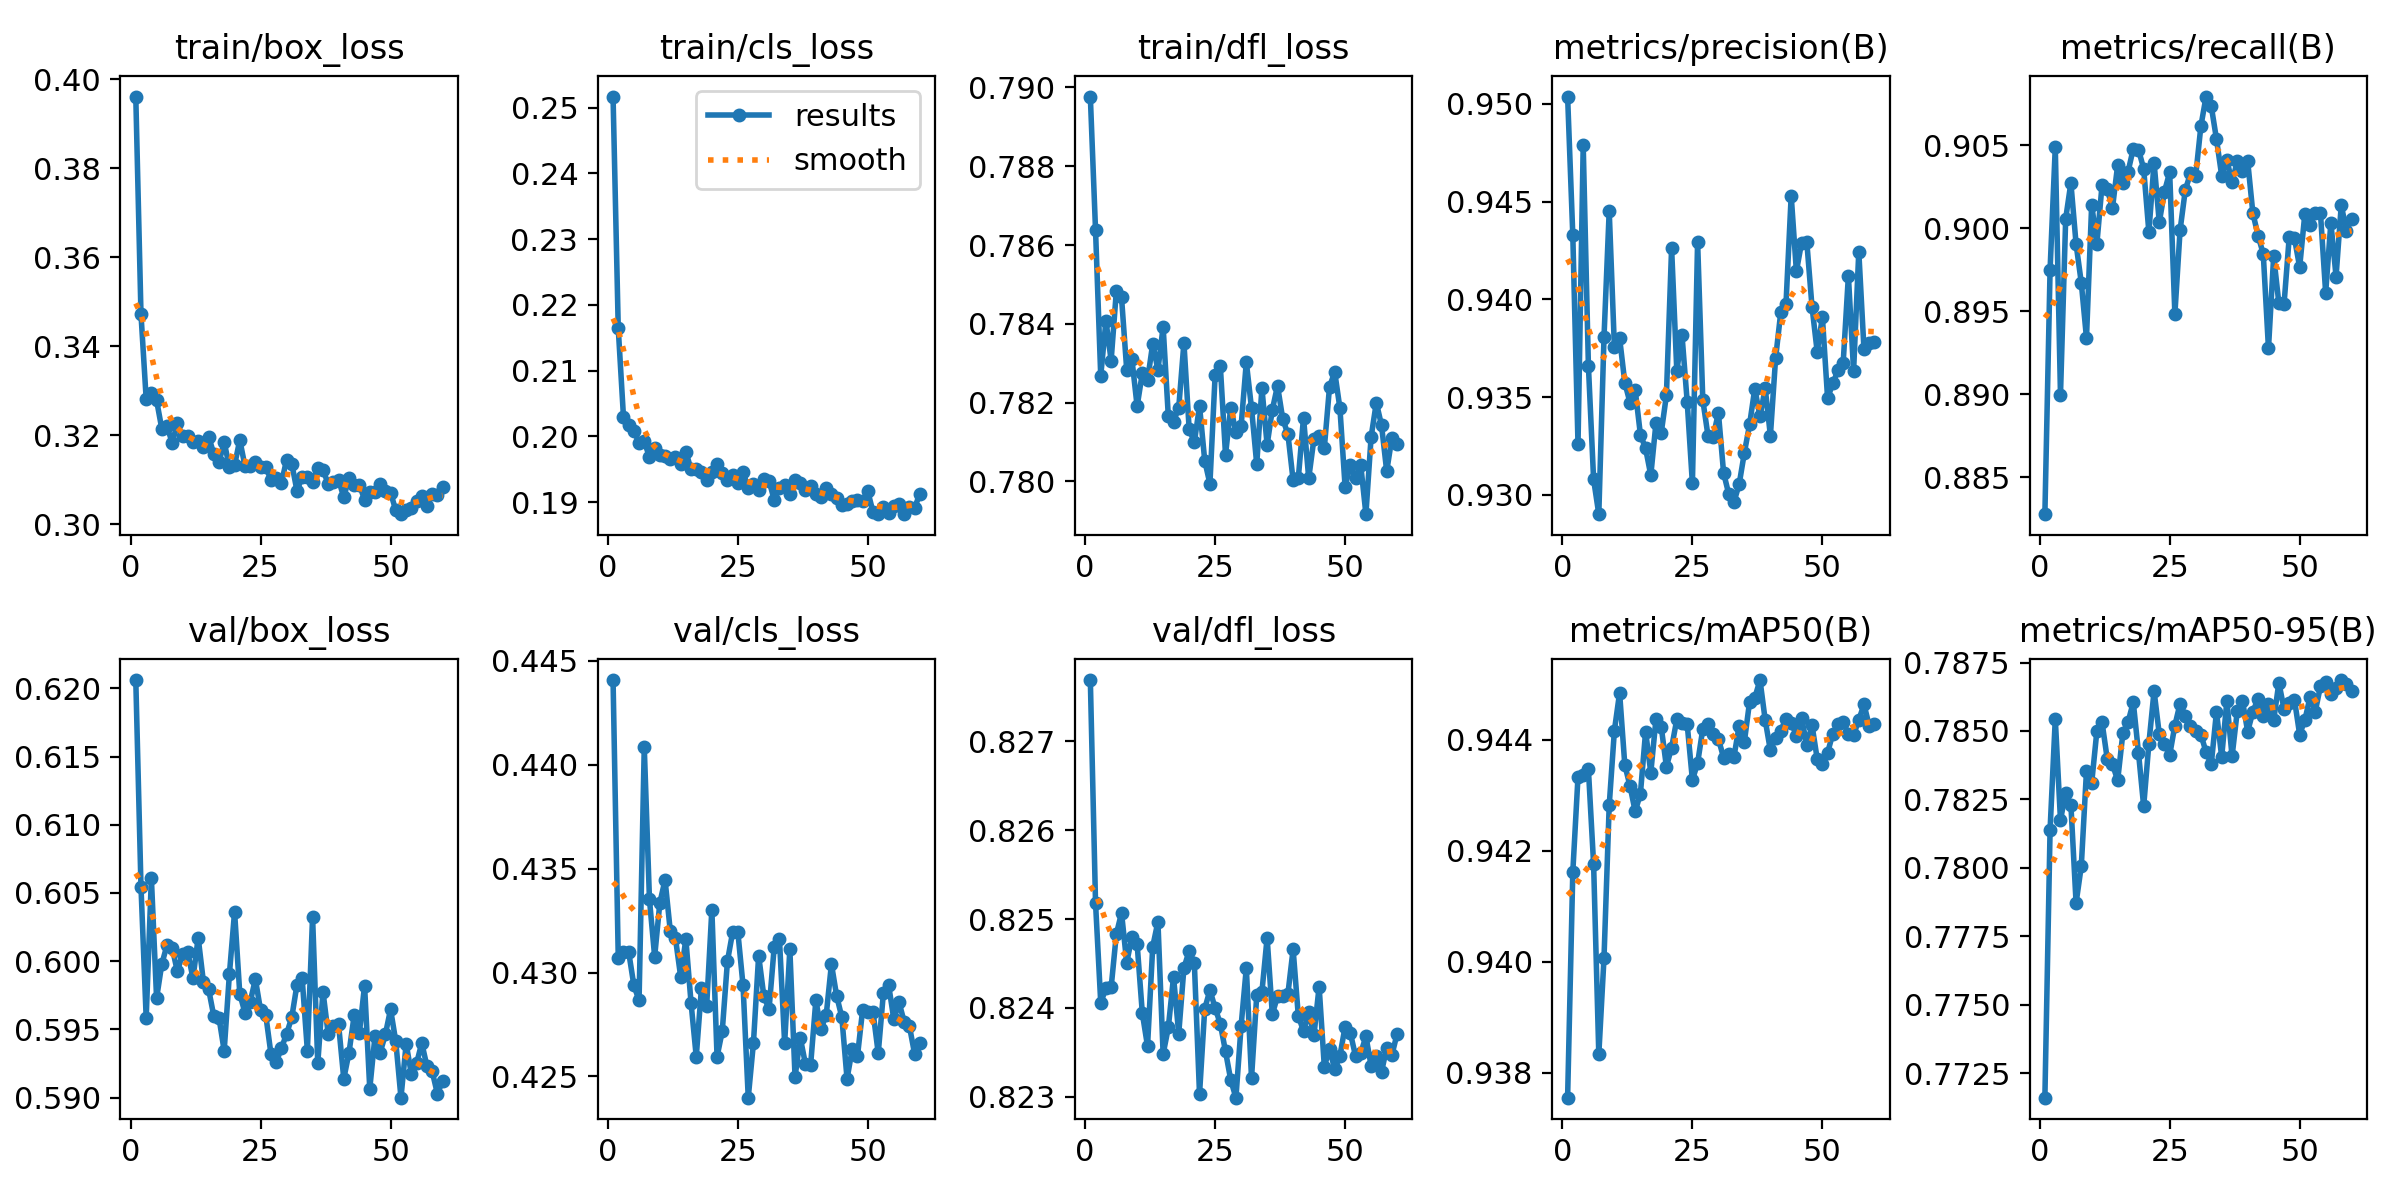

The table this chart was drawn from, first rows:
epoch, time, train/box_loss, train/cls_loss, train/dfl_loss, metrics/precision(B), metrics/recall(B), metrics/mAP50(B), metrics/mAP50-95(B), val/box_loss, val/cls_loss, val/dfl_loss, lr/pg0, lr/pg1, lr/pg2
1, 114.6, 0.3961, 0.2517, 0.7898, 0.9504, 0.8828, 0.9375, 0.7716, 0.6206, 0.4441, 0.8277, 0.06685, 3.31783e-05, 3.31783e-05
2, 228.8, 0.3472, 0.2164, 0.7864, 0.9433, 0.8975, 0.9416, 0.7814, 0.6055, 0.4307, 0.8252, 0.03355, 6.54031e-05, 6.54031e-05
3, 343.9, 0.3282, 0.203, 0.7827, 0.9326, 0.9049, 0.9433, 0.7854, 0.5958, 0.431, 0.8241, 0.0002516, 9.65168e-05, 9.65168e-05
4, 461.3, 0.3295, 0.2017, 0.7841, 0.9479, 0.89, 0.9434, 0.7817, 0.6061, 0.431, 0.8242, 9.5e-05, 9.5e-05, 9.5e-05
5, 573.2, 0.3279, 0.2009, 0.7831, 0.9366, 0.9006, 0.9435, 0.7827, 0.5973, 0.4294, 0.8242, 9.33334e-05, 9.33334e-05, 9.33334e-05
6, 690.3, 0.3215, 0.199, 0.7848, 0.9308, 0.9027, 0.9418, 0.7823, 0.5998, 0.4287, 0.8248, 9.16667e-05, 9.16667e-05, 9.16667e-05
7, 811.1, 0.3221, 0.1992, 0.7847, 0.929, 0.899, 0.9383, 0.7787, 0.6012, 0.4409, 0.8251, 9.00001e-05, 9.00001e-05, 9.00001e-05
8, 931.3, 0.3183, 0.1969, 0.7828, 0.9381, 0.8967, 0.9401, 0.7801, 0.601, 0.4335, 0.8245, 8.83335e-05, 8.83335e-05, 8.83335e-05
9, 1046, 0.3227, 0.1983, 0.7831, 0.9445, 0.8934, 0.9428, 0.7835, 0.5992, 0.4308, 0.8248, 8.66668e-05, 8.66668e-05, 8.66668e-05
10, 1166, 0.3198, 0.1973, 0.7819, 0.9376, 0.9014, 0.9442, 0.7831, 0.6005, 0.4334, 0.8247, 8.50002e-05, 8.50002e-05, 8.50002e-05
11, 1284, 0.3198, 0.197, 0.7827, 0.938, 0.8991, 0.9448, 0.785, 0.6006, 0.4345, 0.8239, 8.33335e-05, 8.33335e-05, 8.33335e-05
12, 1399, 0.3185, 0.1966, 0.7826, 0.9357, 0.9026, 0.9435, 0.7853, 0.5987, 0.432, 0.8236, 8.16669e-05, 8.16669e-05, 8.16669e-05
13, 1521, 0.3188, 0.1968, 0.7835, 0.9347, 0.9023, 0.9432, 0.784, 0.6017, 0.4316, 0.8247, 8.00002e-05, 8.00002e-05, 8.00002e-05
14, 1635, 0.3174, 0.1957, 0.7828, 0.9354, 0.9012, 0.9427, 0.7838, 0.5985, 0.4298, 0.825, 7.83335e-05, 7.83335e-05, 7.83335e-05
15, 1751, 0.3197, 0.1977, 0.7839, 0.9331, 0.9038, 0.943, 0.7832, 0.598, 0.4316, 0.8235, 7.66669e-05, 7.66669e-05, 7.66669e-05
16, 1868, 0.3159, 0.195, 0.7816, 0.9324, 0.9027, 0.9442, 0.7849, 0.596, 0.4285, 0.8238, 7.50003e-05, 7.50003e-05, 7.50003e-05
17, 1989, 0.314, 0.195, 0.7815, 0.931, 0.9034, 0.9434, 0.7853, 0.5958, 0.4259, 0.8244, 7.33336e-05, 7.33336e-05, 7.33336e-05
18, 2106, 0.3185, 0.1946, 0.7819, 0.9337, 0.9048, 0.9444, 0.7861, 0.5934, 0.4293, 0.8237, 7.16669e-05, 7.16669e-05, 7.16669e-05
19, 2222, 0.3129, 0.1933, 0.7835, 0.9332, 0.9047, 0.9442, 0.7842, 0.599, 0.4284, 0.8245, 7.00003e-05, 7.00003e-05, 7.00003e-05
20, 2341, 0.3133, 0.1947, 0.7813, 0.9351, 0.9036, 0.9435, 0.7823, 0.6036, 0.433, 0.8246, 6.83337e-05, 6.83337e-05, 6.83337e-05
21, 2455, 0.319, 0.1959, 0.781, 0.9426, 0.8998, 0.9439, 0.7845, 0.5976, 0.4259, 0.8245, 6.6667e-05, 6.6667e-05, 6.6667e-05
22, 2569, 0.3131, 0.1944, 0.7819, 0.9364, 0.9039, 0.9444, 0.7865, 0.5962, 0.4272, 0.823, 6.50004e-05, 6.50004e-05, 6.50004e-05
23, 2693, 0.3131, 0.1934, 0.7805, 0.9382, 0.9003, 0.9443, 0.7849, 0.597, 0.4305, 0.824, 6.33337e-05, 6.33337e-05, 6.33337e-05
24, 2813, 0.3141, 0.1942, 0.7799, 0.9348, 0.9022, 0.9443, 0.7845, 0.5987, 0.432, 0.8242, 6.16671e-05, 6.16671e-05, 6.16671e-05
25, 2929, 0.3128, 0.193, 0.7827, 0.9306, 0.9034, 0.9433, 0.7841, 0.5964, 0.432, 0.824, 6.00004e-05, 6.00004e-05, 6.00004e-05
26, 3043, 0.3129, 0.1945, 0.7829, 0.9429, 0.8948, 0.9436, 0.7852, 0.596, 0.4294, 0.8238, 5.83337e-05, 5.83337e-05, 5.83337e-05
27, 3159, 0.31, 0.1921, 0.7807, 0.9348, 0.8999, 0.9442, 0.786, 0.5932, 0.424, 0.8235, 5.66671e-05, 5.66671e-05, 5.66671e-05
28, 3280, 0.3104, 0.1927, 0.7819, 0.933, 0.9023, 0.9443, 0.7856, 0.5926, 0.4266, 0.8232, 5.50005e-05, 5.50005e-05, 5.50005e-05
29, 3399, 0.3093, 0.1919, 0.7812, 0.933, 0.9033, 0.9441, 0.7852, 0.5936, 0.4308, 0.823, 5.33338e-05, 5.33338e-05, 5.33338e-05
30, 3514, 0.3145, 0.1935, 0.7814, 0.9342, 0.9031, 0.944, 0.785, 0.5947, 0.4289, 0.8238, 5.16671e-05, 5.16671e-05, 5.16671e-05
31, 3633, 0.3136, 0.1933, 0.783, 0.9311, 0.9061, 0.9437, 0.7849, 0.5959, 0.4282, 0.8245, 5.00005e-05, 5.00005e-05, 5.00005e-05
32, 3746, 0.3075, 0.1903, 0.7819, 0.93, 0.9079, 0.9437, 0.7842, 0.5983, 0.4313, 0.8232, 4.83339e-05, 4.83339e-05, 4.83339e-05
33, 3860, 0.3107, 0.1922, 0.7804, 0.9296, 0.9073, 0.9437, 0.7838, 0.5987, 0.4316, 0.8241, 4.66672e-05, 4.66672e-05, 4.66672e-05
34, 3976, 0.3107, 0.1926, 0.7824, 0.9305, 0.9054, 0.9443, 0.7857, 0.5934, 0.4266, 0.8242, 4.50006e-05, 4.50006e-05, 4.50006e-05
35, 4089, 0.3095, 0.1913, 0.7809, 0.9322, 0.9032, 0.944, 0.7841, 0.6032, 0.4311, 0.8248, 4.33339e-05, 4.33339e-05, 4.33339e-05
36, 4202, 0.3127, 0.1933, 0.7818, 0.9336, 0.9041, 0.9447, 0.7861, 0.5925, 0.425, 0.8239, 4.16673e-05, 4.16673e-05, 4.16673e-05
37, 4319, 0.3123, 0.1929, 0.7824, 0.9354, 0.9028, 0.9448, 0.7841, 0.5978, 0.4269, 0.8241, 4.00006e-05, 4.00006e-05, 4.00006e-05
38, 4434, 0.3091, 0.1919, 0.7816, 0.934, 0.904, 0.9451, 0.7857, 0.5947, 0.4256, 0.8241, 3.83339e-05, 3.83339e-05, 3.83339e-05
39, 4546, 0.3095, 0.1925, 0.7812, 0.9355, 0.9034, 0.9444, 0.7861, 0.5953, 0.4256, 0.8242, 3.66673e-05, 3.66673e-05, 3.66673e-05
40, 4662, 0.31, 0.1912, 0.78, 0.933, 0.904, 0.9438, 0.785, 0.5954, 0.4287, 0.8247, 3.50007e-05, 3.50007e-05, 3.50007e-05
41, 4780, 0.3061, 0.1907, 0.7801, 0.937, 0.9009, 0.944, 0.7857, 0.5914, 0.4273, 0.8239, 3.3334e-05, 3.3334e-05, 3.3334e-05
42, 4893, 0.3104, 0.1921, 0.7816, 0.9394, 0.8995, 0.9442, 0.7862, 0.5933, 0.428, 0.8237, 3.16674e-05, 3.16674e-05, 3.16674e-05
43, 5008, 0.3089, 0.1913, 0.7801, 0.9398, 0.8984, 0.9444, 0.7855, 0.596, 0.4304, 0.8239, 3.00007e-05, 3.00007e-05, 3.00007e-05
44, 5130, 0.3089, 0.1907, 0.7811, 0.9453, 0.8928, 0.9443, 0.786, 0.5947, 0.4289, 0.8237, 2.83341e-05, 2.83341e-05, 2.83341e-05
45, 5243, 0.3056, 0.1896, 0.7812, 0.9414, 0.8983, 0.9441, 0.7854, 0.5982, 0.4279, 0.8242, 2.66674e-05, 2.66674e-05, 2.66674e-05
46, 5356, 0.3072, 0.1897, 0.7809, 0.9429, 0.8955, 0.9444, 0.7868, 0.5906, 0.4249, 0.8233, 2.50007e-05, 2.50007e-05, 2.50007e-05
47, 5476, 0.3072, 0.1902, 0.7824, 0.9429, 0.8954, 0.9439, 0.7858, 0.5945, 0.4263, 0.8235, 2.33341e-05, 2.33341e-05, 2.33341e-05
48, 5594, 0.3092, 0.1903, 0.7828, 0.9396, 0.8995, 0.9443, 0.786, 0.5933, 0.426, 0.8233, 2.16675e-05, 2.16675e-05, 2.16675e-05
49, 5711, 0.3074, 0.1902, 0.7819, 0.9373, 0.8994, 0.9437, 0.7861, 0.5946, 0.4282, 0.8235, 2.00008e-05, 2.00008e-05, 2.00008e-05
50, 5824, 0.3072, 0.1916, 0.7799, 0.9391, 0.8976, 0.9436, 0.7849, 0.5965, 0.4281, 0.8238, 1.83342e-05, 1.83342e-05, 1.83342e-05
51, 5954, 0.3031, 0.1885, 0.7804, 0.9349, 0.9009, 0.9438, 0.7854, 0.5941, 0.4281, 0.8237, 1.66675e-05, 1.66675e-05, 1.66675e-05
52, 6069, 0.3023, 0.1882, 0.7801, 0.9357, 0.9002, 0.9441, 0.7862, 0.59, 0.4261, 0.8235, 1.50009e-05, 1.50009e-05, 1.50009e-05
53, 6189, 0.3033, 0.1893, 0.7804, 0.9364, 0.9009, 0.9443, 0.7857, 0.5939, 0.429, 0.8235, 1.33342e-05, 1.33342e-05, 1.33342e-05
54, 6303, 0.3038, 0.1883, 0.7792, 0.9368, 0.9009, 0.9443, 0.7866, 0.5917, 0.4294, 0.8237, 1.16676e-05, 1.16676e-05, 1.16676e-05
55, 6419, 0.3052, 0.1894, 0.7811, 0.9412, 0.8961, 0.9441, 0.7868, 0.5925, 0.4278, 0.8234, 1.00009e-05, 1.00009e-05, 1.00009e-05
56, 6535, 0.3064, 0.1898, 0.782, 0.9363, 0.9003, 0.9441, 0.7863, 0.594, 0.4286, 0.8235, 8.33425e-06, 8.33425e-06, 8.33425e-06
57, 6651, 0.3041, 0.1883, 0.7814, 0.9424, 0.8971, 0.9444, 0.7866, 0.5923, 0.4276, 0.8233, 6.6676e-06, 6.6676e-06, 6.6676e-06
58, 6764, 0.3069, 0.1893, 0.7803, 0.9374, 0.9014, 0.9446, 0.7869, 0.5919, 0.4274, 0.8236, 5.00095e-06, 5.00095e-06, 5.00095e-06
59, 6877, 0.3066, 0.1892, 0.7811, 0.9378, 0.8998, 0.9443, 0.7867, 0.5903, 0.4261, 0.8235, 3.3343e-06, 3.3343e-06, 3.3343e-06
60, 7000, 0.3083, 0.1913, 0.781, 0.9378, 0.9006, 0.9443, 0.7864, 0.5912, 0.4266, 0.8237, 1.66765e-06, 1.66765e-06, 1.66765e-06
